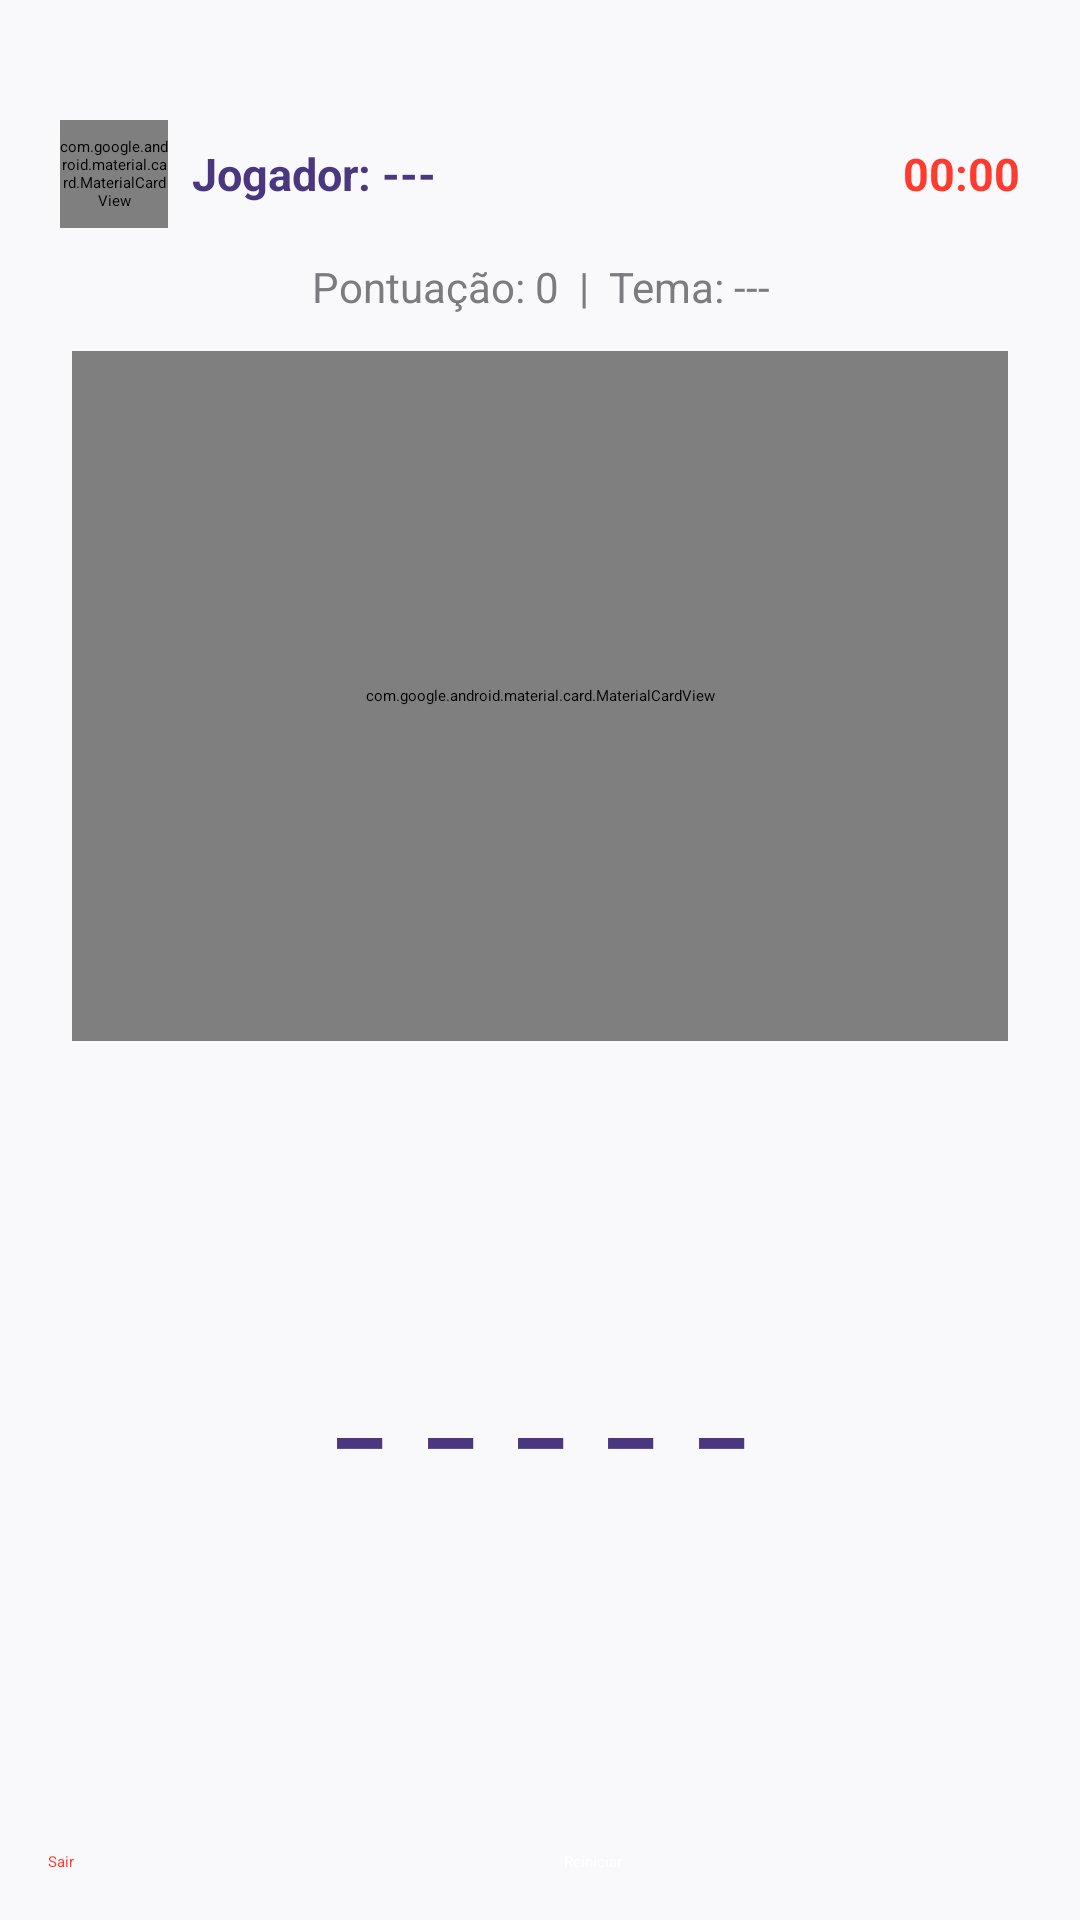

Reconstruct the res/layout file that produces this screen, plus the resources it refers to.
<!-- AndroidManifest.xml: application theme Theme.JogoDaForca -->
<!-- res/layout/activity_jogo.xml -->
<?xml version="1.0" encoding="utf-8"?>
<androidx.constraintlayout.widget.ConstraintLayout
    xmlns:android="http://schemas.android.com/apk/res/android"
    xmlns:app="http://schemas.android.com/apk/res-auto"
    xmlns:tools="http://schemas.tools.com/tools"
    android:layout_width="match_parent"
    android:layout_height="match_parent"
    android:background="#F9F9FC"
    tools:context=".JogoActivity">

    <LinearLayout
        android:id="@+id/llHeaderStats"
        android:layout_width="match_parent"
        android:layout_height="wrap_content"
        android:orientation="vertical"
        android:paddingStart="20dp"
        android:paddingEnd="20dp"
        android:paddingTop="40dp"
        android:paddingBottom="12dp"
        app:layout_constraintTop_toTopOf="parent"
        app:layout_constraintStart_toStartOf="parent"
        app:layout_constraintEnd_toEndOf="parent">

        <RelativeLayout
            android:layout_width="match_parent"
            android:layout_height="wrap_content">

            <LinearLayout
                android:id="@+id/llPerfilJogador"
                android:layout_width="wrap_content"
                android:layout_height="wrap_content"
                android:orientation="horizontal"
                android:gravity="center_vertical"
                android:layout_alignParentStart="true"
                android:layout_centerInParent="true">

                <com.google.android.material.card.MaterialCardView
                    android:layout_width="36dp"
                    android:layout_height="36dp"
                    android:layout_marginEnd="8dp"
                    app:cardCornerRadius="18dp"
                    app:cardElevation="0dp"
                    app:strokeWidth="0dp">

                    <ImageView
                        android:id="@+id/ivAvatarJogo"
                        android:layout_width="match_parent"
                        android:layout_height="match_parent"
                        android:scaleType="centerCrop"
                        android:contentDescription="Avatar"
                        tools:src="@drawable/shrek" />
                </com.google.android.material.card.MaterialCardView>

                <TextView
                    android:id="@+id/tvInfoJogador"
                    android:layout_width="wrap_content"
                    android:layout_height="wrap_content"
                    android:text="Jogador: ---"
                    android:textSize="15sp"
                    android:textStyle="bold"
                    android:textColor="#4A3780"
                    tools:ignore="HardcodedText" />
            </LinearLayout>

            <TextView
                android:id="@+id/tvCronometro"
                android:layout_width="wrap_content"
                android:layout_height="wrap_content"
                android:layout_alignParentEnd="true"
                android:layout_centerInParent="true"
                android:text="00:00"
                android:textSize="15sp"
                android:textStyle="bold"
                android:textColor="#FF3B30"
                tools:ignore="HardcodedText" />
        </RelativeLayout>

        <TextView
            android:id="@+id/tvPontuacao"
            android:layout_width="match_parent"
            android:layout_height="wrap_content"
            android:layout_marginTop="10dp"
            android:text="Pontuação: 0  |  Tema: ---"
            android:textSize="14sp"
            android:gravity="center"
            android:textColor="#7C7C80"
            tools:ignore="HardcodedText" />
    </LinearLayout>

    <com.google.android.material.card.MaterialCardView
        android:id="@+id/cardForca"
        android:layout_width="match_parent"
        android:layout_height="230dp"
        android:layout_marginStart="24dp"
        android:layout_marginEnd="24dp"
        app:cardCornerRadius="24dp"
        app:cardElevation="4dp"
        app:cardBackgroundColor="@android:color/white"
        app:strokeWidth="0dp"
        app:layout_constraintTop_toBottomOf="@id/llHeaderStats"
        app:layout_constraintStart_toStartOf="parent"
        app:layout_constraintEnd_toEndOf="parent">

        <ImageView
            android:id="@+id/ivForca"
            android:layout_width="match_parent"
            android:layout_height="match_parent"
            android:padding="16dp"
            android:scaleType="fitCenter"
            android:contentDescription="Forca"
            android:src="@drawable/forca_0" />
    </com.google.android.material.card.MaterialCardView>

    <com.google.android.material.textview.MaterialTextView
        android:id="@+id/tvPalavraOculta"
        android:layout_width="wrap_content"
        android:layout_height="wrap_content"
        android:text="_ _ _ _ _"
        android:textSize="34sp"
        android:textStyle="bold"
        android:textColor="#4A3780"
        android:letterSpacing="0.1"
        app:layout_constraintTop_toBottomOf="@id/cardForca"
        app:layout_constraintBottom_toTopOf="@+id/llTecladoContainer"
        app:layout_constraintEnd_toEndOf="parent"
        app:layout_constraintStart_toStartOf="parent"
        tools:ignore="HardcodedText" />

    <LinearLayout
        android:id="@+id/llTecladoContainer"
        android:layout_width="match_parent"
        android:layout_height="wrap_content"
        android:orientation="vertical"
        android:padding="8dp"
        android:gravity="center"
        app:layout_constraintBottom_toTopOf="@id/llAcoesBotoes"
        app:layout_constraintEnd_toEndOf="parent"
        app:layout_constraintStart_toStartOf="parent">
    </LinearLayout>

    <LinearLayout
        android:id="@+id/llAcoesBotoes"
        android:layout_width="match_parent"
        android:layout_height="wrap_content"
        android:orientation="horizontal"
        android:padding="16dp"
        android:weightSum="2"
        app:layout_constraintBottom_toBottomOf="parent"
        app:layout_constraintStart_toStartOf="parent"
        app:layout_constraintEnd_toEndOf="parent">

        <Button
            android:id="@+id/btnSair"
            android:layout_width="0dp"
            android:layout_height="wrap_content"
            android:layout_weight="1"
            android:layout_marginEnd="8dp"
            android:text="Sair"
            android:backgroundTint="#E0E0E0"
            android:textColor="#FF3B30"
            tools:ignore="HardcodedText" />

        <Button
            android:id="@+id/btnReiniciar"
            android:layout_width="0dp"
            android:layout_height="wrap_content"
            android:layout_weight="1"
            android:layout_marginStart="8dp"
            android:text="Reiniciar"
            android:backgroundTint="#4A3780"
            android:textColor="@android:color/white"
            tools:ignore="HardcodedText" />
    </LinearLayout>

</androidx.constraintlayout.widget.ConstraintLayout>
<!-- resources referenced by this layout -->
<resources>
  <!-- drawable forca_0 (drawable) -->
  <vector xmlns:android="http://schemas.android.com/apk/res/android"
      android:width="200dp"
      android:height="200dp"
      android:viewportWidth="200"
      android:viewportHeight="200">
      <path
          android:strokeColor="#4A3780"
          android:strokeWidth="6"
          android:strokeLineCap="round"
          android:pathData="M 30,180 L 110,180 M 60,180 L 60,30 L 130,30 L 130,55" />
  </vector>
  <!-- drawable shrek: jpg bitmap (drawable, 252701 bytes) -->
  <style name="Theme.JogoDaForca" parent="Base.Theme.JogoDaForca">
          
          <item name="android:navigationBarColor">@android:color/transparent</item>
          <item name="android:statusBarColor">@android:color/transparent</item>
          <item name="android:windowLightStatusBar">?attr/isLightTheme</item>
      </style>
</resources>
